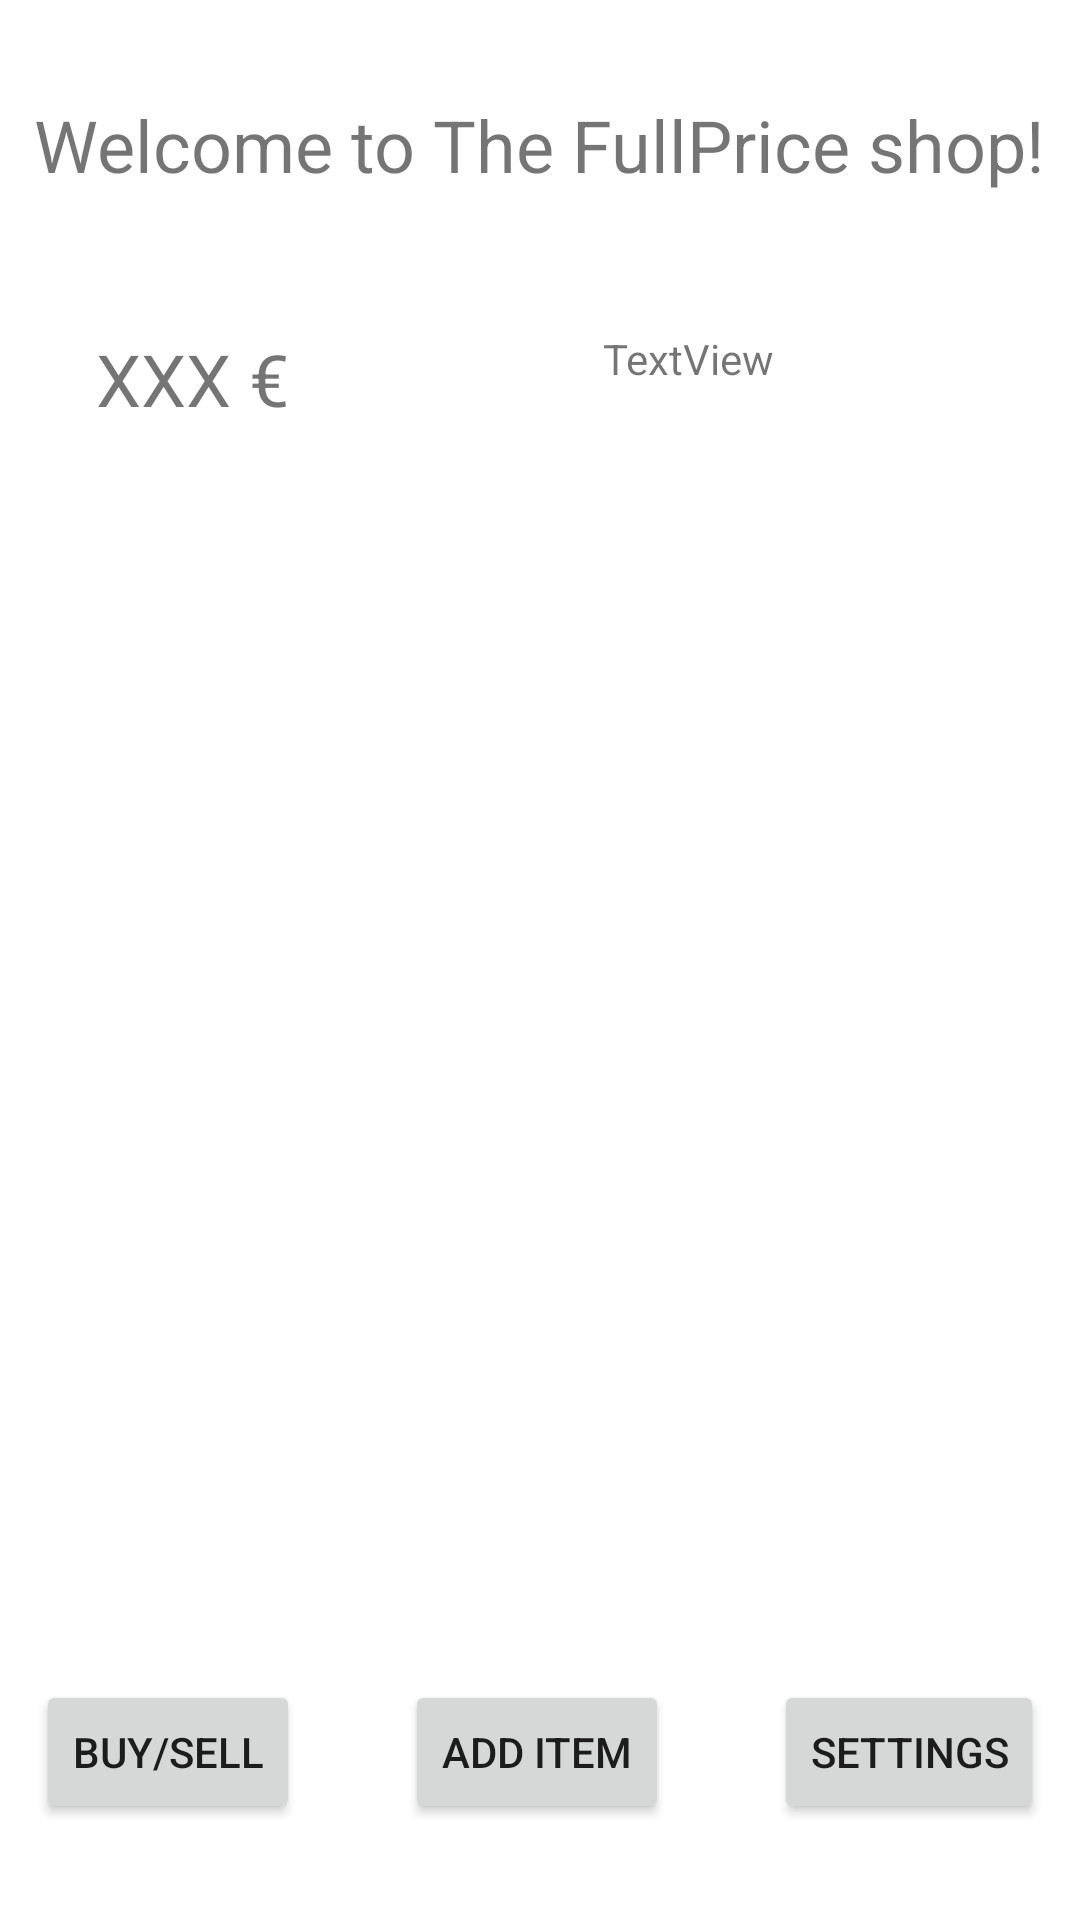

Here is an Android app screen rendered from its layout file. Give the layout XML and the strings, colors and styles it references.
<!-- AndroidManifest.xml: application theme Theme.Finances -->
<!-- res/layout/activity_full_price_shop.xml -->
<?xml version="1.0" encoding="utf-8"?>
<androidx.constraintlayout.widget.ConstraintLayout xmlns:android="http://schemas.android.com/apk/res/android"
    xmlns:app="http://schemas.android.com/apk/res-auto"
    xmlns:tools="http://schemas.android.com/tools"
    android:layout_width="match_parent"
    android:layout_height="match_parent"
    tools:context=".presentation.activities.FullPriceShopActivity">

    <TextView
        android:id="@+id/WellcomeText"
        android:layout_width="wrap_content"
        android:layout_height="51dp"
        android:layout_marginTop="32dp"
        android:text="@string/WelcomeText"
        android:textSize="24sp"
        app:layout_constraintEnd_toEndOf="parent"
        app:layout_constraintStart_toStartOf="parent"
        app:layout_constraintTop_toTopOf="parent" />

    <Button
        android:id="@+id/BuySellButton"
        android:layout_width="wrap_content"
        android:layout_height="wrap_content"
        android:layout_marginStart="12dp"
        android:layout_marginBottom="32dp"
        android:text="@string/buyOrSell"
        app:layout_constraintBottom_toBottomOf="parent"
        app:layout_constraintStart_toStartOf="parent" />

    <Button
        android:id="@+id/AddItemButton"
        android:layout_width="wrap_content"
        android:layout_height="wrap_content"
        android:layout_marginBottom="32dp"
        android:text="@string/addItem"
        app:layout_constraintBottom_toBottomOf="parent"
        app:layout_constraintEnd_toStartOf="@+id/ShopSettingsButton"
        app:layout_constraintStart_toEndOf="@+id/BuySellButton" />

    <Button
        android:id="@+id/ShopSettingsButton"
        android:layout_width="wrap_content"
        android:layout_height="wrap_content"
        android:layout_marginEnd="12dp"
        android:layout_marginBottom="32dp"
        android:text="@string/openSettingsButtonText"
        app:layout_constraintBottom_toBottomOf="parent"
        app:layout_constraintEnd_toEndOf="parent" />

    <ScrollView
        android:id="@+id/scrollView2"
        android:layout_width="0dp"
        android:layout_height="0dp"
        android:layout_marginTop="100dp"
        android:layout_marginBottom="32dp"
        android:contentDescription="@string/value"
        app:layout_constraintBottom_toTopOf="@+id/AddItemButton"
        app:layout_constraintEnd_toEndOf="parent"
        app:layout_constraintHorizontal_bias="0.0"
        app:layout_constraintStart_toStartOf="parent"
        app:layout_constraintTop_toBottomOf="@+id/WellcomeText"
        app:layout_constraintVertical_bias="0.0">

        <LinearLayout
            android:id="@+id/Items"
            android:layout_width="match_parent"
            android:layout_height="wrap_content"
            android:orientation="vertical" />
    </ScrollView>

    <TextView
        android:id="@+id/ShopMoney"
        android:layout_width="127dp"
        android:layout_height="46dp"
        android:layout_marginStart="32dp"
        android:text="XXX €"
        android:textSize="24sp"
        app:layout_constraintBottom_toTopOf="@+id/scrollView2"
        app:layout_constraintStart_toStartOf="parent"
        app:layout_constraintTop_toBottomOf="@+id/WellcomeText" />

    <TextView
        android:id="@+id/textView6"
        android:layout_width="127dp"
        android:layout_height="46dp"
        android:layout_marginEnd="32dp"
        android:text="TextView"
        app:layout_constraintBottom_toTopOf="@+id/scrollView2"
        app:layout_constraintEnd_toEndOf="parent"
        app:layout_constraintTop_toBottomOf="@+id/WellcomeText" />
</androidx.constraintlayout.widget.ConstraintLayout>
<!-- resources referenced by this layout -->
<resources>
  <string name="WelcomeText">Welcome to The FullPrice shop!</string>
  <string name="addItem">Add item</string>
  <string name="buyOrSell">Buy/Sell</string>
  <string name="openSettingsButtonText">Settings</string>
  <string name="value">value</string>
  <style name="Theme.Finances" parent="Theme.MaterialComponents.DayNight.DarkActionBar">
          
          <item name="colorPrimary">@color/purple_500</item>
          <item name="colorPrimaryVariant">@color/purple_700</item>
          <item name="colorOnPrimary">@color/white</item>
          
          <item name="colorSecondary">@color/teal_200</item>
          <item name="colorSecondaryVariant">@color/teal_700</item>
          <item name="colorOnSecondary">@color/black</item>
          
          <item name="android:statusBarColor" tools:targetApi="l">?attr/colorPrimaryVariant</item>
          
      </style>
  <color name="purple_500">#FF6200EE</color>
  <color name="purple_700">#FF3700B3</color>
  <color name="white">#FFFFFFFF</color>
  <color name="teal_200">#FF03DAC5</color>
  <color name="teal_700">#FF018786</color>
  <color name="black">#FF000000</color>
</resources>
